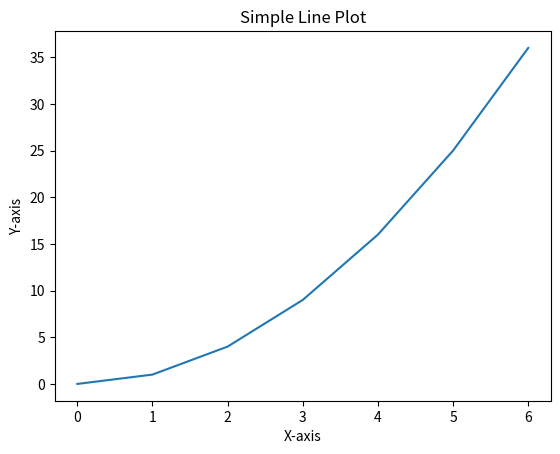

The matplotlib source for this figure:
# [redacted]
import matplotlib.pyplot as plt

# Exercise 1: Basic Line Plot
x = [0, 1, 2, 3, 4, 5, 6]
y = [0, 1, 4, 9, 16, 25, 36]

# Plot x vs y:
# -Add labels for the x-axis and y-axis.
# -Add a title to the plot.
# -Show the plot.
plt.figure("Exercise 1: Basic Line Plot")
plt.plot(x, y)
plt.xlabel("X-axis")
plt.ylabel("Y-axis")
plt.title("Simple Line Plot")
plt.show()